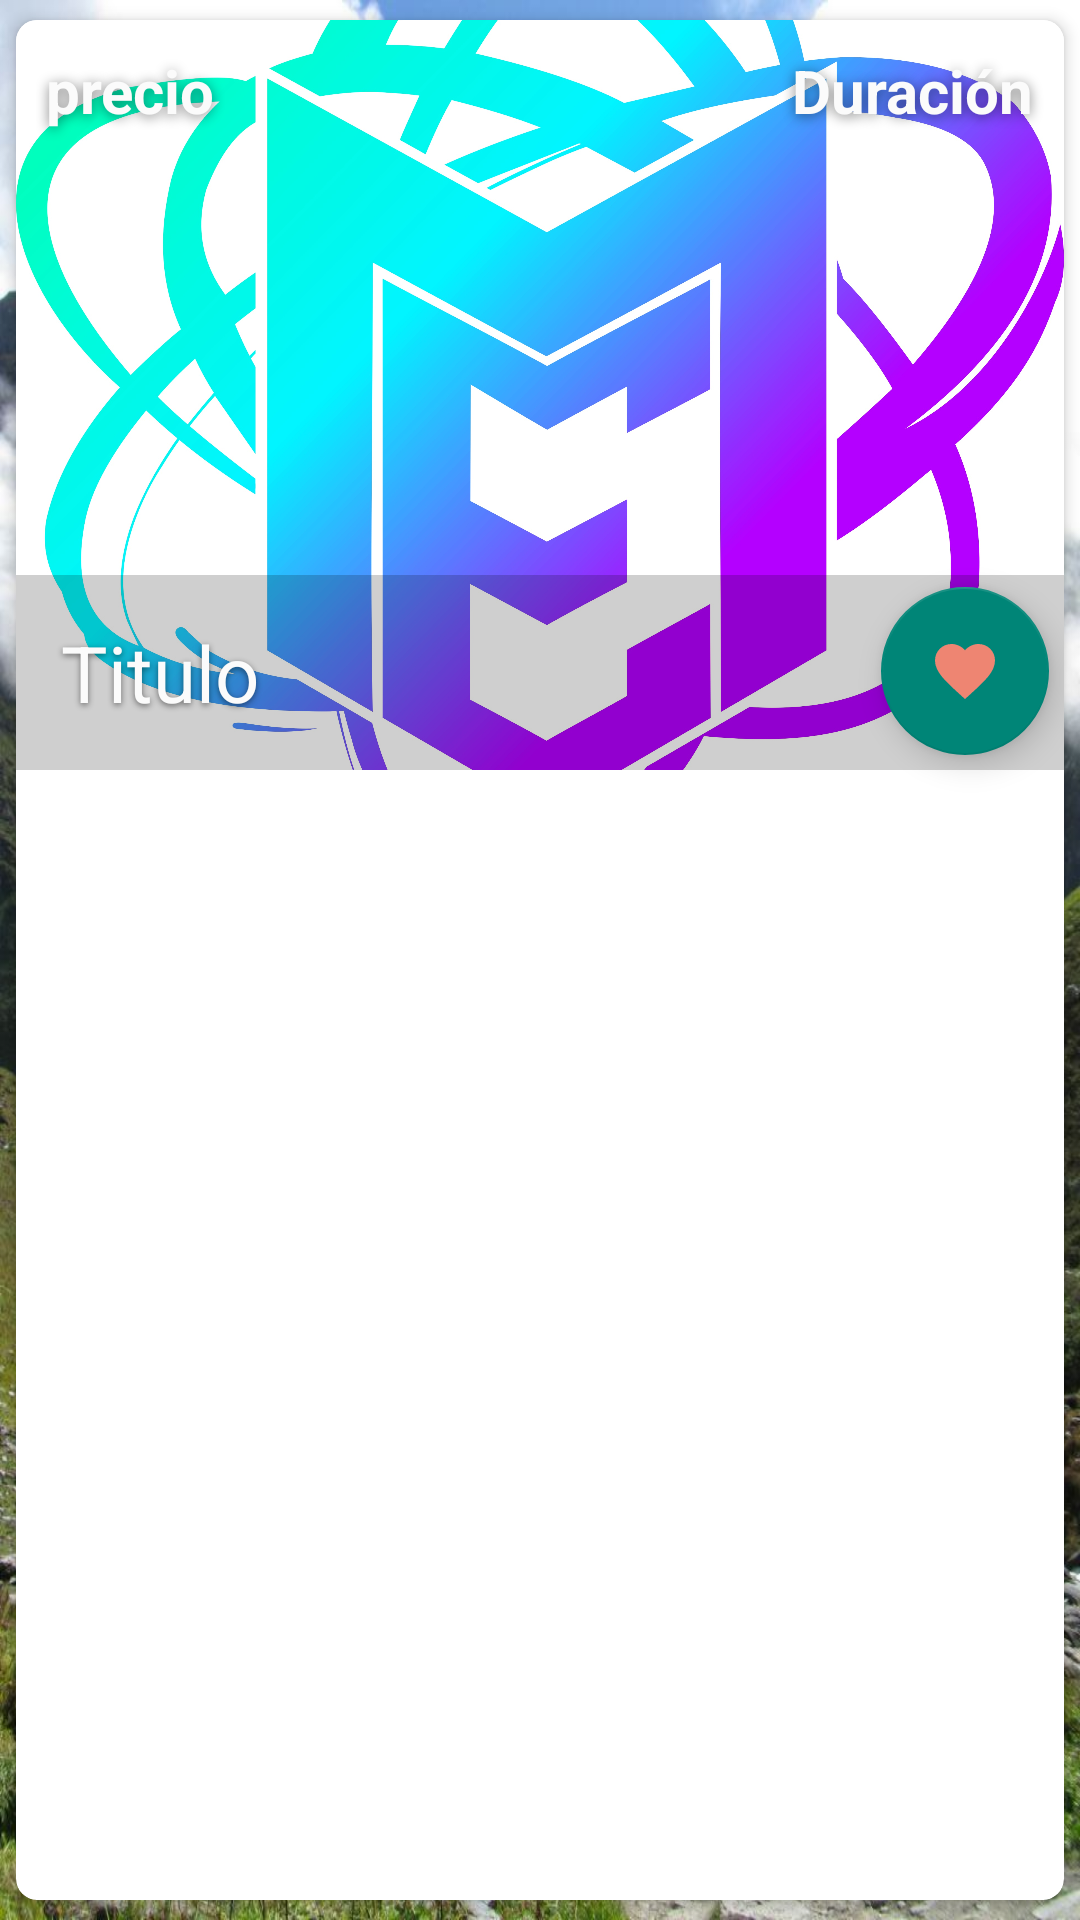

Layout XML and referenced resources for this Android screen:
<!-- AndroidManifest.xml: application theme Theme.SplashMultiverso -->
<!-- res/layout/cardview_home.xml -->
<?xml version="1.0" encoding="utf-8"?>
<androidx.cardview.widget.CardView
    xmlns:android="http://schemas.android.com/apk/res/android"
    xmlns:tools="http://schemas.android.com/tools"
    xmlns:app="http://schemas.android.com/apk/res-auto"
    android:id="@+id/EtiCardView"
    android:layout_width="match_parent"
    app:cardCornerRadius="7dp"
    app:cardElevation="3dp"
    android:clipChildren="false"
    app:cardUseCompatPadding="true"
    android:layout_height="wrap_content">

    <androidx.constraintlayout.widget.ConstraintLayout
        android:layout_width="match_parent"
        android:layout_height="wrap_content">
        <ImageView
            android:id="@+id/idImg"
            android:layout_width="match_parent"
            android:layout_height="250dp"
            android:adjustViewBounds="true"
            android:scaleType="centerCrop"
            app:layout_constraintTop_toTopOf="parent"
            app:layout_constraintBottom_toBottomOf="parent"
            app:srcCompat="@drawable/multiverso_explorer_logo" />

        <TextView
            android:id="@+id/tvTitulo"
            app:layout_constraintBottom_toBottomOf="parent"
            android:layout_width="match_parent"
            android:layout_height="wrap_content"
            android:layout_alignBottom="@id/idImg"
            android:layout_marginTop="5dp"
            android:background="#30000000"
            android:padding="15dp"
            android:shadowColor="#7F000000"
            android:shadowDx="0"
            android:shadowDy="2"
            android:shadowRadius="5"
            android:text="Titulo"
            android:textColor="#FBFBFB"
            android:textSize="26dp" />

        <com.google.android.material.floatingactionbutton.FloatingActionButton
            android:id="@+id/fbLike"
            app:layout_constraintBottom_toBottomOf="parent"
            app:layout_constraintRight_toRightOf="parent"
            android:layout_width="wrap_content"
            android:layout_height="wrap_content"
            android:layout_alignEnd="@id/idImg"
            android:layout_alignBottom="@id/idImg"
            android:layout_marginEnd="5dp"
            android:layout_marginBottom="5dp"
            android:clickable="true"
            android:padding="5dp"
            app:srcCompat="@drawable/ic_favoritos"
            tools:ignore="SpeakableTextPresentCheck" />

        <TextView
            android:layout_marginEnd="0dp"
            android:id="@+id/tvPrecio"
            app:layout_constraintLeft_toLeftOf="parent"
            app:layout_constraintTop_toTopOf="parent"
            android:layout_width="wrap_content"
            android:layout_height="wrap_content"
            android:layout_gravity="start"
            android:layout_margin="5dp"
            android:textColor="#FBFBFB"
            android:shadowColor="#7F000000"
            android:shadowDx="0"
            android:shadowDy="2"
            android:shadowRadius="10"
            android:padding="5dp"
            android:text="precio"
            android:textSize="20dp"
            android:textStyle="bold" />

        <TextView
            android:id="@+id/tvDias"
            app:layout_constraintTop_toTopOf="parent"
            app:layout_constraintRight_toRightOf="parent"
            android:layout_gravity="end"
            android:layout_width="wrap_content"
            android:layout_height="wrap_content"
            android:layout_margin="5dp"
            android:textColor="#FBFBFB"
            android:shadowColor="#7F000000"
            android:shadowDx="0"
            android:shadowDy="2"
            android:shadowRadius="10"
            android:padding="5dp"
            android:text="Duración"
            android:textSize="20dp"
            android:textStyle="bold" />
    </androidx.constraintlayout.widget.ConstraintLayout>

</androidx.cardview.widget.CardView>
<!-- resources referenced by this layout -->
<resources>
  <!-- drawable ic_favoritos (drawable) -->
  <vector android:height="24dp" android:tint="#EE8572"
      android:viewportHeight="24" android:viewportWidth="24"
      android:width="24dp" xmlns:android="http://schemas.android.com/apk/res/android">
      <path android:fillColor="@android:color/white" android:pathData="M12,21.35l-1.45,-1.32C5.4,15.36 2,12.28 2,8.5 2,5.42 4.42,3 7.5,3c1.74,0 3.41,0.81 4.5,2.09C13.09,3.81 14.76,3 16.5,3 19.58,3 22,5.42 22,8.5c0,3.78 -3.4,6.86 -8.55,11.54L12,21.35z"/>
  </vector>
  <!-- drawable multiverso_explorer_logo: jpg bitmap (drawable, 755937 bytes) -->
  <style name="Theme.SplashMultiverso" parent="Theme.AppCompat.DayNight.DarkActionBar">
          <item name="android:windowBackground">@drawable/splash</item>
      </style>
  <!-- drawable splash (drawable) -->
  <?xml version="1.0" encoding="utf-8"?>
  <layer-list xmlns:android="http://schemas.android.com/apk/res/android">
      <item android:drawable="@drawable/multiverso_explorer1"/>
  </layer-list>
  <!-- drawable multiverso_explorer1: jpeg bitmap (drawable-v24, 235852 bytes) -->
</resources>
